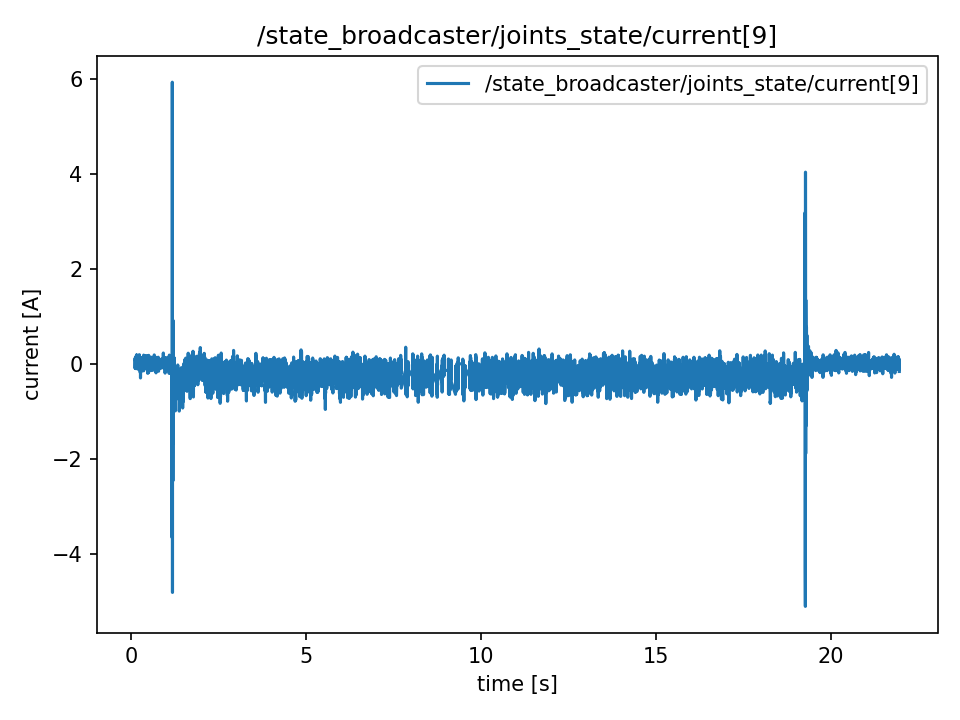

The file beside this chart, header and first rows:
t, value
0.1165, 0.092
0.1165, 0.092
0.1165, -0.097
0.1184, -0.097
0.1204, 0.131
0.1223, -0.097
0.1242, 0.078
0.1271, 0.078
0.1314, 0.087
0.1314, 0.087
0.1332, -0.053
0.1343, -0.053
0.1356, 0.004
0.1382, -0.039
0.1398, 0.0
0.1424, 0.15
0.1442, -0.101
0.1457, -0.101
0.1479, 0.145
0.1497, 0.0
0.1527, 0.185
0.1541, -0.048
0.1556, -0.004
0.1577, -0.043
0.1598, 0.19
0.1633, -0.048
0.164, 0.008
0.1664, 0.008
0.1677, -0.004
0.1698, -0.097
0.1719, 0.0
0.1746, -0.043
0.1759, 0.141
0.1778, 0.044
0.1822, -0.044
0.1827, -0.044
0.1845, -0.053
0.1861, -0.053
0.1885, 0.083
0.1906, 0.083
0.195, -0.004
0.195, -0.004
0.1973, -0.083
0.1982, -0.083
0.2012, -0.097
0.2065, 0.132
0.2072, -0.111
0.2072, -0.111
0.2081, -0.106
0.2102, -0.106
0.212, -0.11
0.2143, 0.141
0.2162, 0.141
0.2193, -0.048
0.2237, 0.053
0.2237, -0.097
0.2249, 0.141
0.2266, 0.141
0.228, 0.0
0.2304, 0.058
... 10,867 more rows
